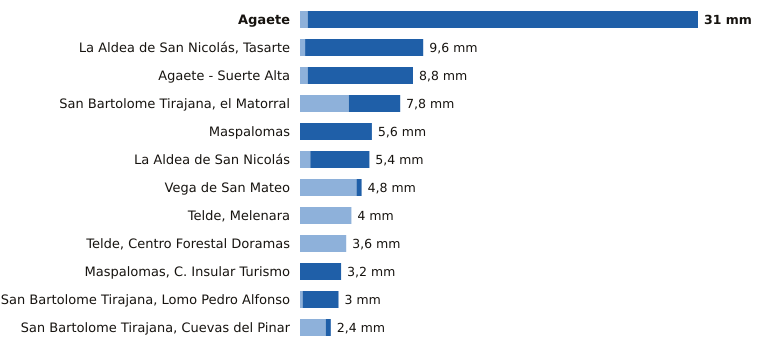

The file beside this chart, header and first rows:
estacion, provincia, indicativo, mm_6_dias_anteriores, mm_hoy, mm_7_dias, horas_de_hoy
Agaete, Las Palmas, C619X, 0.6, 30.4, 31.0, 5
La Aldea de San Nicolás, Tasarte, Las Palmas, C628B, 0.4, 9.2, 9.6, 6
Agaete - Suerte Alta, Las Palmas, C668V, 0.6, 8.2, 8.8, 4
San Bartolome Tirajana, el Matorral, Las Palmas, C639U, 3.8, 4.0, 7.8, 5
Maspalomas, Las Palmas, C689E, 0.0, 5.6, 5.6, 5
La Aldea de San Nicolás, Las Palmas, C619Y, 0.8, 4.6, 5.4, 6
Vega de San Mateo, Las Palmas, C611E, 4.4, 0.4, 4.8, 6
Telde, Melenara, Las Palmas, C649R, 4.0, 0.0, 4.0, 5
Telde, Centro Forestal Doramas, Las Palmas, C648N, 3.6, 0.0, 3.6, 5
Maspalomas, C. Insular Turismo, Las Palmas, C639M, 0.0, 3.2, 3.2, 5
San Bartolome Tirajana, Lomo Pedro Alfon…, Las Palmas, C625O, 0.2, 2.8, 3.0, 6
San Bartolome Tirajana, Cuevas del Pinar, Las Palmas, C623I, 2.0, 0.4, 2.4, 6
